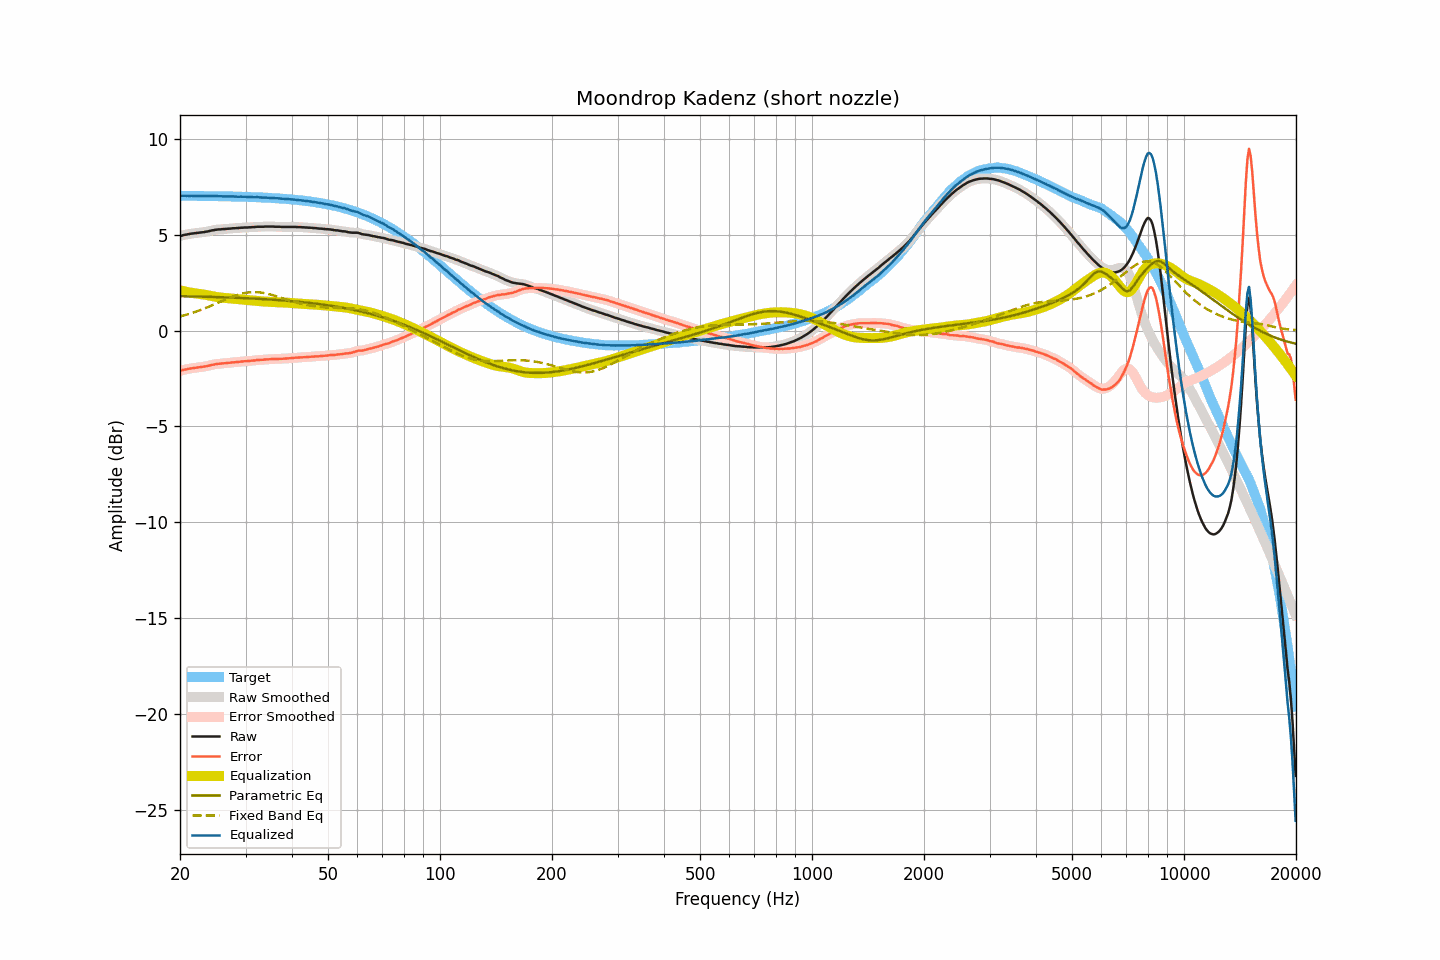

The data file committed next to this chart (first rows):
frequency, raw, smoothed, error, error_smoothed, equalization, parametric_eq, fixed_band_eq, equalized_raw, equalized_smoothed, target
20.00, 4.93, 4.93, -2.11, -2.11, 2.10, 1.80, 0.73, 7.03, 7.03, 7.03
20.20, 4.95, 4.95, -2.08, -2.08, 2.08, 1.79, 0.76, 7.03, 7.03, 7.03
20.40, 4.98, 4.98, -2.05, -2.06, 2.06, 1.79, 0.78, 7.04, 7.04, 7.03
20.61, 5.00, 5.00, -2.03, -2.04, 2.04, 1.79, 0.80, 7.04, 7.04, 7.03
20.81, 5.01, 5.01, -2.02, -2.02, 2.02, 1.79, 0.83, 7.03, 7.03, 7.03
21.02, 5.03, 5.03, -2.00, -2.00, 2.00, 1.79, 0.85, 7.03, 7.03, 7.03
21.23, 5.04, 5.04, -1.99, -1.99, 1.99, 1.78, 0.88, 7.03, 7.03, 7.03
21.44, 5.06, 5.06, -1.97, -1.97, 1.97, 1.78, 0.90, 7.03, 7.03, 7.03
21.66, 5.07, 5.07, -1.96, -1.96, 1.96, 1.78, 0.93, 7.03, 7.03, 7.03
21.87, 5.08, 5.08, -1.95, -1.95, 1.95, 1.78, 0.96, 7.03, 7.03, 7.03
22.09, 5.09, 5.09, -1.94, -1.94, 1.94, 1.78, 0.99, 7.03, 7.03, 7.03
22.31, 5.10, 5.10, -1.93, -1.93, 1.93, 1.78, 1.02, 7.03, 7.03, 7.03
22.54, 5.11, 5.11, -1.92, -1.92, 1.92, 1.77, 1.05, 7.03, 7.03, 7.03
22.76, 5.12, 5.12, -1.91, -1.91, 1.90, 1.77, 1.08, 7.02, 7.02, 7.02
22.99, 5.13, 5.13, -1.89, -1.89, 1.89, 1.77, 1.11, 7.02, 7.02, 7.02
23.22, 5.14, 5.14, -1.88, -1.88, 1.88, 1.77, 1.14, 7.02, 7.02, 7.02
23.45, 5.16, 5.16, -1.86, -1.87, 1.86, 1.76, 1.18, 7.02, 7.02, 7.02
23.69, 5.17, 5.17, -1.85, -1.85, 1.85, 1.76, 1.21, 7.01, 7.02, 7.02
23.92, 5.19, 5.19, -1.83, -1.83, 1.83, 1.76, 1.25, 7.02, 7.02, 7.02
24.16, 5.21, 5.21, -1.81, -1.81, 1.81, 1.76, 1.28, 7.02, 7.02, 7.02
24.40, 5.23, 5.23, -1.79, -1.79, 1.79, 1.76, 1.32, 7.02, 7.02, 7.02
24.65, 5.24, 5.24, -1.78, -1.77, 1.78, 1.75, 1.35, 7.01, 7.02, 7.02
24.89, 5.26, 5.26, -1.75, -1.76, 1.76, 1.75, 1.39, 7.02, 7.02, 7.01
25.14, 5.27, 5.27, -1.74, -1.74, 1.75, 1.75, 1.43, 7.02, 7.02, 7.01
25.39, 5.28, 5.28, -1.73, -1.73, 1.74, 1.74, 1.46, 7.02, 7.01, 7.01
25.65, 5.28, 5.28, -1.73, -1.73, 1.73, 1.74, 1.50, 7.01, 7.01, 7.01
25.91, 5.29, 5.29, -1.72, -1.72, 1.72, 1.74, 1.54, 7.01, 7.01, 7.01
26.16, 5.30, 5.29, -1.71, -1.71, 1.71, 1.74, 1.57, 7.01, 7.00, 7.01
26.43, 5.30, 5.30, -1.71, -1.70, 1.70, 1.73, 1.61, 7.00, 7.01, 7.01
26.69, 5.31, 5.31, -1.69, -1.69, 1.69, 1.73, 1.65, 7.00, 7.00, 7.00
26.96, 5.32, 5.31, -1.68, -1.69, 1.69, 1.73, 1.68, 7.00, 7.00, 7.00
27.23, 5.32, 5.32, -1.68, -1.68, 1.68, 1.72, 1.71, 7.00, 7.00, 7.00
27.50, 5.33, 5.33, -1.67, -1.67, 1.67, 1.72, 1.75, 7.00, 7.00, 7.00
27.77, 5.34, 5.34, -1.66, -1.66, 1.66, 1.72, 1.78, 7.00, 7.00, 7.00
28.05, 5.34, 5.34, -1.66, -1.65, 1.65, 1.71, 1.81, 6.99, 6.99, 6.99
28.33, 5.35, 5.35, -1.64, -1.65, 1.64, 1.71, 1.84, 6.99, 6.99, 6.99
28.62, 5.35, 5.35, -1.64, -1.64, 1.64, 1.71, 1.87, 6.99, 6.99, 6.99
28.90, 5.36, 5.36, -1.63, -1.63, 1.63, 1.70, 1.89, 6.99, 6.99, 6.99
29.19, 5.37, 5.37, -1.62, -1.62, 1.62, 1.70, 1.92, 6.99, 6.99, 6.99
29.48, 5.37, 5.37, -1.61, -1.61, 1.61, 1.70, 1.94, 6.98, 6.99, 6.98
29.78, 5.38, 5.38, -1.60, -1.60, 1.61, 1.69, 1.96, 6.99, 6.98, 6.98
30.08, 5.38, 5.38, -1.60, -1.60, 1.60, 1.69, 1.97, 6.98, 6.98, 6.98
30.38, 5.38, 5.38, -1.60, -1.59, 1.59, 1.69, 1.98, 6.97, 6.97, 6.98
30.68, 5.39, 5.39, -1.58, -1.59, 1.58, 1.68, 1.99, 6.97, 6.97, 6.97
30.99, 5.39, 5.39, -1.58, -1.58, 1.58, 1.68, 2.00, 6.96, 6.97, 6.97
31.30, 5.40, 5.40, -1.57, -1.57, 1.57, 1.67, 2.01, 6.97, 6.96, 6.97
31.61, 5.40, 5.40, -1.56, -1.56, 1.56, 1.67, 2.01, 6.96, 6.96, 6.96
31.93, 5.41, 5.41, -1.55, -1.55, 1.55, 1.66, 2.01, 6.96, 6.96, 6.96
32.24, 5.42, 5.42, -1.54, -1.54, 1.54, 1.66, 2.00, 6.96, 6.96, 6.96
32.57, 5.42, 5.42, -1.53, -1.53, 1.54, 1.66, 2.00, 6.96, 6.96, 6.95
32.89, 5.42, 5.42, -1.53, -1.53, 1.53, 1.65, 1.99, 6.95, 6.95, 6.95
33.22, 5.42, 5.42, -1.53, -1.53, 1.52, 1.65, 1.98, 6.94, 6.94, 6.95
33.55, 5.42, 5.42, -1.52, -1.52, 1.52, 1.64, 1.96, 6.94, 6.94, 6.94
33.89, 5.43, 5.43, -1.51, -1.51, 1.51, 1.64, 1.95, 6.94, 6.94, 6.94
34.23, 5.43, 5.43, -1.50, -1.50, 1.51, 1.63, 1.93, 6.93, 6.93, 6.93
34.57, 5.43, 5.43, -1.50, -1.50, 1.50, 1.63, 1.91, 6.93, 6.93, 6.93
34.92, 5.43, 5.43, -1.50, -1.49, 1.50, 1.62, 1.89, 6.93, 6.93, 6.92
35.27, 5.43, 5.43, -1.49, -1.49, 1.49, 1.61, 1.86, 6.92, 6.92, 6.92
35.62, 5.43, 5.43, -1.49, -1.49, 1.49, 1.61, 1.84, 6.92, 6.91, 6.91
35.97, 5.42, 5.42, -1.49, -1.49, 1.49, 1.60, 1.82, 6.91, 6.91, 6.91
... 635 more rows
